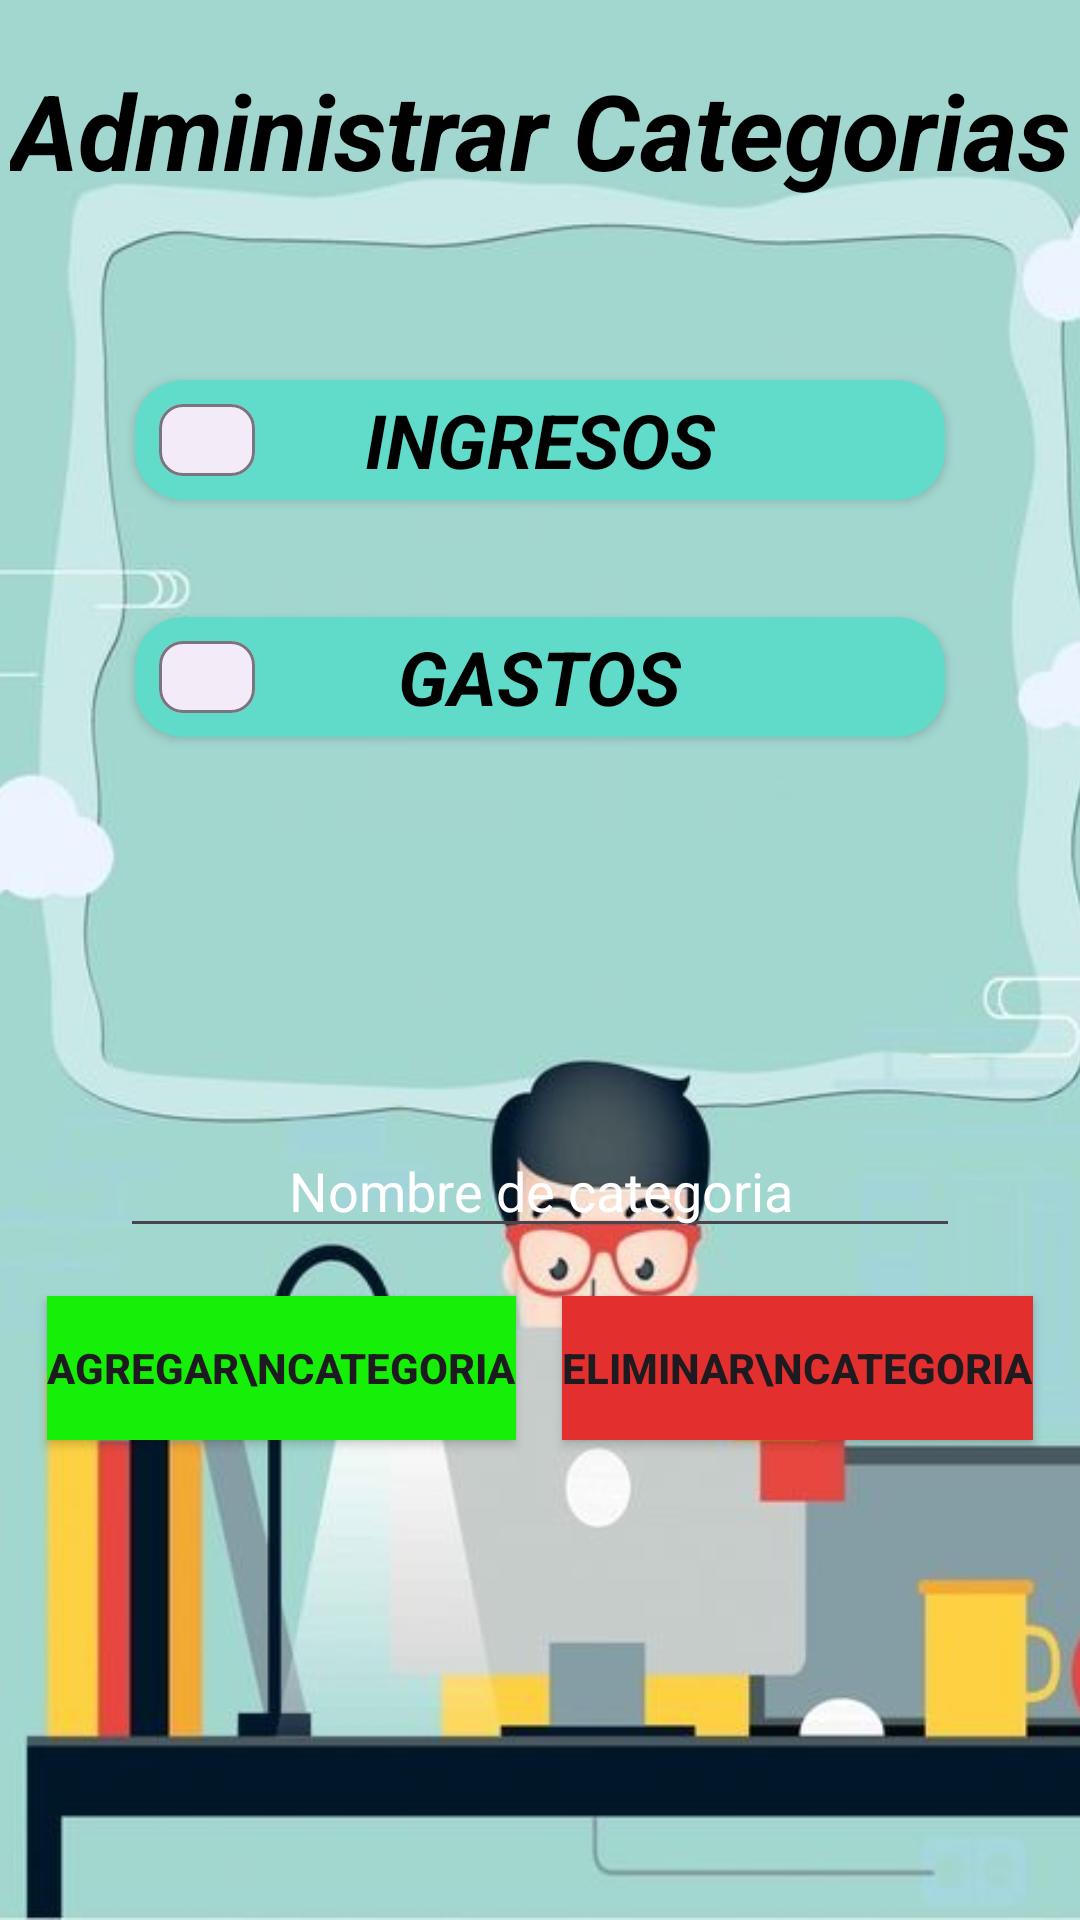

Reconstruct the res/layout file that produces this screen, plus the resources it refers to.
<!-- AndroidManifest.xml: application theme Theme.AppControlFinanzas -->
<!-- res/layout/activity_administrar_categorias.xml -->
<?xml version="1.0" encoding="utf-8"?>
<androidx.constraintlayout.widget.ConstraintLayout xmlns:android="http://schemas.android.com/apk/res/android"
    xmlns:app="http://schemas.android.com/apk/res-auto"
    xmlns:tools="http://schemas.android.com/tools"
    android:id="@+id/main"
    android:layout_width="match_parent"
    android:layout_height="match_parent"
    android:layout_gravity="center"
    android:orientation="vertical"
    tools:context=".AppPages.Administradores.AdministrarCategoriasActivity">

    <androidx.appcompat.widget.AppCompatImageView
        android:id="@+id/backgroundImage"
        android:layout_width="match_parent"
        android:layout_height="match_parent"
        android:scaleType="centerCrop"
        android:src="@drawable/background_image2"
        app:layout_constraintBottom_toBottomOf="parent"
        app:layout_constraintEnd_toEndOf="parent"
        app:layout_constraintHorizontal_bias="0.0"
        app:layout_constraintStart_toStartOf="parent"
        app:layout_constraintTop_toTopOf="parent"
        app:layout_constraintVertical_bias="1.0" />

    <androidx.appcompat.widget.AppCompatTextView
        android:id="@+id/textViewAdCa"
        android:layout_width="wrap_content"
        android:layout_height="wrap_content"
        android:layout_marginTop="20dp"
        android:gravity="center"
        android:text="@string/administrar_categorias"
        android:textColor="@color/black"
        android:textSize="35sp"
        android:textStyle="bold|italic"
        app:layout_constraintEnd_toEndOf="parent"
        app:layout_constraintStart_toStartOf="parent"
        app:layout_constraintTop_toTopOf="parent" />

    <androidx.cardview.widget.CardView
        android:id="@+id/selecIngreso"
        android:layout_width="0dp"
        android:layout_height="40dp"
        android:layout_marginHorizontal="45dp"
        android:layout_marginTop="60dp"
        app:cardBackgroundColor="#61DCCA"
        app:cardCornerRadius="16dp"
        app:layout_constraintEnd_toEndOf="parent"
        app:layout_constraintStart_toStartOf="parent"
        app:layout_constraintTop_toBottomOf="@id/textViewAdCa">

        <TextView
            android:layout_width="wrap_content"
            android:layout_height="wrap_content"
            android:layout_gravity="center"
            android:text="INGRESOS"
            android:textColor="@color/black"
            android:textSize="25sp"
            android:textStyle="italic|bold" />

        <com.google.android.material.chip.Chip
            android:id="@+id/chipIngresos"
            android:layout_width="wrap_content"
            android:layout_height="wrap_content"
            android:checkable="true" />
    </androidx.cardview.widget.CardView>

    <androidx.appcompat.widget.AppCompatTextView
        android:id="@+id/listaIngresos"
        android:layout_width="wrap_content"
        android:layout_height="wrap_content"
        android:layout_marginHorizontal="10dp"
        android:layout_marginVertical="10dp"
        android:layout_marginStart="44dp"
        android:layout_marginTop="4dp"
        android:textColor="@color/black"
        app:layout_constraintStart_toStartOf="parent"
        app:layout_constraintTop_toBottomOf="@+id/selecIngreso" />

    <androidx.cardview.widget.CardView
        android:id="@+id/selecGastos"
        android:layout_width="0dp"
        android:layout_height="40dp"
        android:layout_marginHorizontal="45dp"
        android:layout_marginVertical="10dp"
        app:cardBackgroundColor="#61DBC9"
        app:cardCornerRadius="16dp"
        app:layout_constraintEnd_toEndOf="parent"
        app:layout_constraintStart_toStartOf="parent"
        app:layout_constraintTop_toBottomOf="@+id/listaIngresos">

        <androidx.appcompat.widget.LinearLayoutCompat
            android:layout_width="match_parent"
            android:layout_height="match_parent"
            android:orientation="vertical">

            <com.google.android.material.chip.Chip
                android:id="@+id/chipGastos"
                android:layout_width="wrap_content"
                android:layout_height="wrap_content"
                android:checkable="true"/>
        </androidx.appcompat.widget.LinearLayoutCompat>

        <TextView
            android:layout_width="wrap_content"
            android:layout_height="wrap_content"
            android:layout_gravity="center"
            android:text="GASTOS"
            android:textColor="@color/black"
            android:textSize="25sp"
            android:textStyle="italic|bold" />
    </androidx.cardview.widget.CardView>

    <androidx.appcompat.widget.AppCompatTextView
        android:id="@+id/listagastos"
        android:layout_width="wrap_content"
        android:layout_height="wrap_content"
        android:layout_marginVertical="10dp"
        android:layout_marginStart="44dp"
        android:layout_marginTop="4dp"
        android:textColor="@color/black"
        app:layout_constraintStart_toStartOf="parent"
        app:layout_constraintTop_toBottomOf="@+id/selecGastos" />

    <androidx.appcompat.widget.AppCompatButton
        android:id="@+id/buttonAgCat"
        android:layout_width="wrap_content"
        android:layout_height="wrap_content"
        android:layout_marginBottom="160dp"
        android:background="#16EF07"
        android:foregroundGravity="center"
        android:gravity="center"
        android:text="Agregar\nCategoria"
        android:textStyle="bold"
        app:layout_constraintBottom_toBottomOf="parent"
        app:layout_constraintEnd_toStartOf="@+id/buttonEliCat"
        app:layout_constraintStart_toStartOf="parent"
        tools:ignore="HardcodedText" />

    <androidx.appcompat.widget.AppCompatButton
        android:id="@+id/buttonEliCat"
        android:layout_width="wrap_content"
        android:layout_height="wrap_content"
        android:layout_marginBottom="160dp"
        android:background="#E42F2F"
        android:text="Eliminar\ncategoria"
        android:textStyle="bold"
        app:layout_constraintBottom_toBottomOf="parent"
        app:layout_constraintEnd_toEndOf="parent"
        app:layout_constraintStart_toEndOf="@+id/buttonAgCat"
        tools:ignore="HardcodedText" />

    <androidx.appcompat.widget.AppCompatEditText
        android:id="@+id/etNombreCategoria"
        android:layout_width="match_parent"
        android:layout_height="wrap_content"
        android:layout_marginStart="40dp"
        android:layout_marginTop="100dp"
        android:layout_marginEnd="40dp"
        android:gravity="center"
        android:hint="Nombre de categoria"
        android:singleLine="true"
        android:textColorHint="@color/white"
        android:textColor="@color/white"
        app:layout_constraintEnd_toEndOf="parent"
        app:layout_constraintStart_toStartOf="parent"
        app:layout_constraintTop_toBottomOf="@id/listagastos"


        />


</androidx.constraintlayout.widget.ConstraintLayout>
<!-- resources referenced by this layout -->
<resources>
  <!-- drawable background_image2: png bitmap (drawable, 40137 bytes) -->
  <string name="administrar_categorias">Administrar Categorias</string>
  <style name="Theme.AppControlFinanzas" parent="Theme.MaterialComponents.DayNight.DarkActionBar">
          
          <item name="colorPrimary">@color/purple_500</item>
          <item name="colorPrimaryVariant">@color/purple_700</item>
          <item name="colorOnPrimary">@color/white</item>
          
          <item name="colorSecondary">@color/teal_200</item>
          <item name="colorSecondaryVariant">@color/teal_700</item>
          <item name="colorOnSecondary">@color/black</item>
          
          <item name="android:statusBarColor">?attr/colorPrimaryVariant</item>
          
      </style>
  <!-- not gathered from this repository: default colours our renderer supplied (Android Studio template values) -->
  <color name="purple_500">#FF6200EE</color>
  <color name="purple_700">#FF3700B3</color>
  <color name="teal_200">#FF03DAC5</color>
  <color name="teal_700">#FF018786</color>
  <color name="black">#FF000000</color>
  <color name="white">#FFFFFFFF</color>
</resources>
